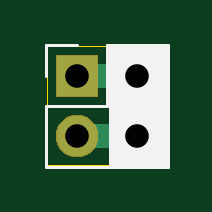
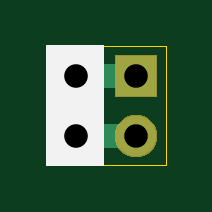
Circuit board: 9 layer files. Board 5.0 x 5.0 mm.
- bottom_copper: BulbCoupler-B_Cu.gbr (783 bytes)
- bottom_mask: BulbCoupler-B_Mask.gbr (4186 bytes)
- bottom_silk: BulbCoupler-B_SilkS.gbr (777 bytes)
- outline: BulbCoupler-Edge_Cuts.gbr (680 bytes)
- top_copper: BulbCoupler-F_Cu.gbr (783 bytes)
- top_mask: BulbCoupler-F_Mask.gbr (4186 bytes)
- top_silk: BulbCoupler-F_SilkS.gbr (1185 bytes)
- drill: BulbCoupler-NPTH.drl (295 bytes)
- drill: BulbCoupler-PTH.drl (355 bytes)

=== bottom_copper: BulbCoupler-B_Cu.gbr ===
G04 #@! TF.GenerationSoftware,KiCad,Pcbnew,(5.1.2-1)-1*
G04 #@! TF.CreationDate,2021-01-11T16:16:00-06:00*
G04 #@! TF.ProjectId,BulbCoupler,42756c62-436f-4757-906c-65722e6b6963,rev?*
G04 #@! TF.SameCoordinates,Original*
G04 #@! TF.FileFunction,Copper,L2,Bot*
G04 #@! TF.FilePolarity,Positive*
%FSLAX46Y46*%
G04 Gerber Fmt 4.6, Leading zero omitted, Abs format (unit mm)*
G04 Created by KiCad (PCBNEW (5.1.2-1)-1) date 2021-01-11 16:16:00*
%MOMM*%
%LPD*%
G04 APERTURE LIST*
%ADD10R,1.700000X1.700000*%
%ADD11O,1.700000X1.700000*%
%ADD12C,1.000000*%
G04 APERTURE END LIST*
D10*
X55000000Y-55000000D03*
D11*
X57540000Y-55000000D03*
X55000000Y-57540000D03*
X57540000Y-57540000D03*
D12*
X57540000Y-55000000D02*
X55000000Y-55000000D01*
X57540000Y-57540000D02*
X55000000Y-57540000D01*
M02*

=== bottom_mask: BulbCoupler-B_Mask.gbr ===
G04 #@! TF.GenerationSoftware,KiCad,Pcbnew,(5.1.2-1)-1*
G04 #@! TF.CreationDate,2021-01-11T16:16:00-06:00*
G04 #@! TF.ProjectId,BulbCoupler,42756c62-436f-4757-906c-65722e6b6963,rev?*
G04 #@! TF.SameCoordinates,Original*
G04 #@! TF.FileFunction,Soldermask,Bot*
G04 #@! TF.FilePolarity,Negative*
%FSLAX46Y46*%
G04 Gerber Fmt 4.6, Leading zero omitted, Abs format (unit mm)*
G04 Created by KiCad (PCBNEW (5.1.2-1)-1) date 2021-01-11 16:16:00*
%MOMM*%
%LPD*%
G04 APERTURE LIST*
%ADD10C,0.100000*%
G04 APERTURE END LIST*
D10*
G36*
X57650443Y-56645519D02*
G01*
X57716627Y-56652037D01*
X57886466Y-56703557D01*
X58042991Y-56787222D01*
X58078729Y-56816552D01*
X58180186Y-56899814D01*
X58263448Y-57001271D01*
X58292778Y-57037009D01*
X58376443Y-57193534D01*
X58427963Y-57363373D01*
X58445359Y-57540000D01*
X58427963Y-57716627D01*
X58376443Y-57886466D01*
X58292778Y-58042991D01*
X58263448Y-58078729D01*
X58180186Y-58180186D01*
X58078729Y-58263448D01*
X58042991Y-58292778D01*
X57886466Y-58376443D01*
X57716627Y-58427963D01*
X57650443Y-58434481D01*
X57584260Y-58441000D01*
X57495740Y-58441000D01*
X57429557Y-58434481D01*
X57363373Y-58427963D01*
X57193534Y-58376443D01*
X57037009Y-58292778D01*
X57001271Y-58263448D01*
X56899814Y-58180186D01*
X56816552Y-58078729D01*
X56787222Y-58042991D01*
X56703557Y-57886466D01*
X56652037Y-57716627D01*
X56634641Y-57540000D01*
X56652037Y-57363373D01*
X56703557Y-57193534D01*
X56787222Y-57037009D01*
X56816552Y-57001271D01*
X56899814Y-56899814D01*
X57001271Y-56816552D01*
X57037009Y-56787222D01*
X57193534Y-56703557D01*
X57363373Y-56652037D01*
X57429557Y-56645519D01*
X57495740Y-56639000D01*
X57584260Y-56639000D01*
X57650443Y-56645519D01*
X57650443Y-56645519D01*
G37*
G36*
X55110443Y-56645519D02*
G01*
X55176627Y-56652037D01*
X55346466Y-56703557D01*
X55502991Y-56787222D01*
X55538729Y-56816552D01*
X55640186Y-56899814D01*
X55723448Y-57001271D01*
X55752778Y-57037009D01*
X55836443Y-57193534D01*
X55887963Y-57363373D01*
X55905359Y-57540000D01*
X55887963Y-57716627D01*
X55836443Y-57886466D01*
X55752778Y-58042991D01*
X55723448Y-58078729D01*
X55640186Y-58180186D01*
X55538729Y-58263448D01*
X55502991Y-58292778D01*
X55346466Y-58376443D01*
X55176627Y-58427963D01*
X55110443Y-58434481D01*
X55044260Y-58441000D01*
X54955740Y-58441000D01*
X54889557Y-58434481D01*
X54823373Y-58427963D01*
X54653534Y-58376443D01*
X54497009Y-58292778D01*
X54461271Y-58263448D01*
X54359814Y-58180186D01*
X54276552Y-58078729D01*
X54247222Y-58042991D01*
X54163557Y-57886466D01*
X54112037Y-57716627D01*
X54094641Y-57540000D01*
X54112037Y-57363373D01*
X54163557Y-57193534D01*
X54247222Y-57037009D01*
X54276552Y-57001271D01*
X54359814Y-56899814D01*
X54461271Y-56816552D01*
X54497009Y-56787222D01*
X54653534Y-56703557D01*
X54823373Y-56652037D01*
X54889557Y-56645519D01*
X54955740Y-56639000D01*
X55044260Y-56639000D01*
X55110443Y-56645519D01*
X55110443Y-56645519D01*
G37*
G36*
X57650442Y-54105518D02*
G01*
X57716627Y-54112037D01*
X57886466Y-54163557D01*
X58042991Y-54247222D01*
X58078729Y-54276552D01*
X58180186Y-54359814D01*
X58263448Y-54461271D01*
X58292778Y-54497009D01*
X58376443Y-54653534D01*
X58427963Y-54823373D01*
X58445359Y-55000000D01*
X58427963Y-55176627D01*
X58376443Y-55346466D01*
X58292778Y-55502991D01*
X58263448Y-55538729D01*
X58180186Y-55640186D01*
X58078729Y-55723448D01*
X58042991Y-55752778D01*
X57886466Y-55836443D01*
X57716627Y-55887963D01*
X57650442Y-55894482D01*
X57584260Y-55901000D01*
X57495740Y-55901000D01*
X57429558Y-55894482D01*
X57363373Y-55887963D01*
X57193534Y-55836443D01*
X57037009Y-55752778D01*
X57001271Y-55723448D01*
X56899814Y-55640186D01*
X56816552Y-55538729D01*
X56787222Y-55502991D01*
X56703557Y-55346466D01*
X56652037Y-55176627D01*
X56634641Y-55000000D01*
X56652037Y-54823373D01*
X56703557Y-54653534D01*
X56787222Y-54497009D01*
X56816552Y-54461271D01*
X56899814Y-54359814D01*
X57001271Y-54276552D01*
X57037009Y-54247222D01*
X57193534Y-54163557D01*
X57363373Y-54112037D01*
X57429558Y-54105518D01*
X57495740Y-54099000D01*
X57584260Y-54099000D01*
X57650442Y-54105518D01*
X57650442Y-54105518D01*
G37*
G36*
X55901000Y-55901000D02*
G01*
X54099000Y-55901000D01*
X54099000Y-54099000D01*
X55901000Y-54099000D01*
X55901000Y-55901000D01*
X55901000Y-55901000D01*
G37*
M02*

=== bottom_silk: BulbCoupler-B_SilkS.gbr ===
G04 #@! TF.GenerationSoftware,KiCad,Pcbnew,(5.1.2-1)-1*
G04 #@! TF.CreationDate,2021-01-11T16:16:00-06:00*
G04 #@! TF.ProjectId,BulbCoupler,42756c62-436f-4757-906c-65722e6b6963,rev?*
G04 #@! TF.SameCoordinates,Original*
G04 #@! TF.FileFunction,Legend,Bot*
G04 #@! TF.FilePolarity,Positive*
%FSLAX46Y46*%
G04 Gerber Fmt 4.6, Leading zero omitted, Abs format (unit mm)*
G04 Created by KiCad (PCBNEW (5.1.2-1)-1) date 2021-01-11 16:16:00*
%MOMM*%
%LPD*%
G04 APERTURE LIST*
%ADD10C,0.100000*%
G04 APERTURE END LIST*
D10*
G36*
X58750000Y-58750000D02*
G01*
X56400000Y-58750000D01*
X56400000Y-53750000D01*
X58750000Y-53750000D01*
X58750000Y-58750000D01*
G37*
X58750000Y-58750000D02*
X56400000Y-58750000D01*
X56400000Y-53750000D01*
X58750000Y-53750000D01*
X58750000Y-58750000D01*
M02*

=== outline: BulbCoupler-Edge_Cuts.gbr ===
G04 #@! TF.GenerationSoftware,KiCad,Pcbnew,(5.1.2-1)-1*
G04 #@! TF.CreationDate,2021-01-11T16:16:00-06:00*
G04 #@! TF.ProjectId,BulbCoupler,42756c62-436f-4757-906c-65722e6b6963,rev?*
G04 #@! TF.SameCoordinates,Original*
G04 #@! TF.FileFunction,Profile,NP*
%FSLAX46Y46*%
G04 Gerber Fmt 4.6, Leading zero omitted, Abs format (unit mm)*
G04 Created by KiCad (PCBNEW (5.1.2-1)-1) date 2021-01-11 16:16:00*
%MOMM*%
%LPD*%
G04 APERTURE LIST*
%ADD10C,0.050000*%
G04 APERTURE END LIST*
D10*
X53750000Y-58750000D02*
X53750000Y-53750000D01*
X58750000Y-58750000D02*
X53750000Y-58750000D01*
X58750000Y-53750000D02*
X58750000Y-58750000D01*
X53750000Y-53750000D02*
X58750000Y-53750000D01*
M02*

=== top_copper: BulbCoupler-F_Cu.gbr ===
G04 #@! TF.GenerationSoftware,KiCad,Pcbnew,(5.1.2-1)-1*
G04 #@! TF.CreationDate,2021-01-11T16:16:00-06:00*
G04 #@! TF.ProjectId,BulbCoupler,42756c62-436f-4757-906c-65722e6b6963,rev?*
G04 #@! TF.SameCoordinates,Original*
G04 #@! TF.FileFunction,Copper,L1,Top*
G04 #@! TF.FilePolarity,Positive*
%FSLAX46Y46*%
G04 Gerber Fmt 4.6, Leading zero omitted, Abs format (unit mm)*
G04 Created by KiCad (PCBNEW (5.1.2-1)-1) date 2021-01-11 16:16:00*
%MOMM*%
%LPD*%
G04 APERTURE LIST*
%ADD10R,1.700000X1.700000*%
%ADD11O,1.700000X1.700000*%
%ADD12C,1.000000*%
G04 APERTURE END LIST*
D10*
X55000000Y-55000000D03*
D11*
X57540000Y-55000000D03*
X55000000Y-57540000D03*
X57540000Y-57540000D03*
D12*
X57540000Y-55000000D02*
X55000000Y-55000000D01*
X57540000Y-57540000D02*
X55000000Y-57540000D01*
M02*

=== top_mask: BulbCoupler-F_Mask.gbr ===
G04 #@! TF.GenerationSoftware,KiCad,Pcbnew,(5.1.2-1)-1*
G04 #@! TF.CreationDate,2021-01-11T16:16:00-06:00*
G04 #@! TF.ProjectId,BulbCoupler,42756c62-436f-4757-906c-65722e6b6963,rev?*
G04 #@! TF.SameCoordinates,Original*
G04 #@! TF.FileFunction,Soldermask,Top*
G04 #@! TF.FilePolarity,Negative*
%FSLAX46Y46*%
G04 Gerber Fmt 4.6, Leading zero omitted, Abs format (unit mm)*
G04 Created by KiCad (PCBNEW (5.1.2-1)-1) date 2021-01-11 16:16:00*
%MOMM*%
%LPD*%
G04 APERTURE LIST*
%ADD10C,0.100000*%
G04 APERTURE END LIST*
D10*
G36*
X57650443Y-56645519D02*
G01*
X57716627Y-56652037D01*
X57886466Y-56703557D01*
X58042991Y-56787222D01*
X58078729Y-56816552D01*
X58180186Y-56899814D01*
X58263448Y-57001271D01*
X58292778Y-57037009D01*
X58376443Y-57193534D01*
X58427963Y-57363373D01*
X58445359Y-57540000D01*
X58427963Y-57716627D01*
X58376443Y-57886466D01*
X58292778Y-58042991D01*
X58263448Y-58078729D01*
X58180186Y-58180186D01*
X58078729Y-58263448D01*
X58042991Y-58292778D01*
X57886466Y-58376443D01*
X57716627Y-58427963D01*
X57650443Y-58434481D01*
X57584260Y-58441000D01*
X57495740Y-58441000D01*
X57429557Y-58434481D01*
X57363373Y-58427963D01*
X57193534Y-58376443D01*
X57037009Y-58292778D01*
X57001271Y-58263448D01*
X56899814Y-58180186D01*
X56816552Y-58078729D01*
X56787222Y-58042991D01*
X56703557Y-57886466D01*
X56652037Y-57716627D01*
X56634641Y-57540000D01*
X56652037Y-57363373D01*
X56703557Y-57193534D01*
X56787222Y-57037009D01*
X56816552Y-57001271D01*
X56899814Y-56899814D01*
X57001271Y-56816552D01*
X57037009Y-56787222D01*
X57193534Y-56703557D01*
X57363373Y-56652037D01*
X57429557Y-56645519D01*
X57495740Y-56639000D01*
X57584260Y-56639000D01*
X57650443Y-56645519D01*
X57650443Y-56645519D01*
G37*
G36*
X55110443Y-56645519D02*
G01*
X55176627Y-56652037D01*
X55346466Y-56703557D01*
X55502991Y-56787222D01*
X55538729Y-56816552D01*
X55640186Y-56899814D01*
X55723448Y-57001271D01*
X55752778Y-57037009D01*
X55836443Y-57193534D01*
X55887963Y-57363373D01*
X55905359Y-57540000D01*
X55887963Y-57716627D01*
X55836443Y-57886466D01*
X55752778Y-58042991D01*
X55723448Y-58078729D01*
X55640186Y-58180186D01*
X55538729Y-58263448D01*
X55502991Y-58292778D01*
X55346466Y-58376443D01*
X55176627Y-58427963D01*
X55110443Y-58434481D01*
X55044260Y-58441000D01*
X54955740Y-58441000D01*
X54889557Y-58434481D01*
X54823373Y-58427963D01*
X54653534Y-58376443D01*
X54497009Y-58292778D01*
X54461271Y-58263448D01*
X54359814Y-58180186D01*
X54276552Y-58078729D01*
X54247222Y-58042991D01*
X54163557Y-57886466D01*
X54112037Y-57716627D01*
X54094641Y-57540000D01*
X54112037Y-57363373D01*
X54163557Y-57193534D01*
X54247222Y-57037009D01*
X54276552Y-57001271D01*
X54359814Y-56899814D01*
X54461271Y-56816552D01*
X54497009Y-56787222D01*
X54653534Y-56703557D01*
X54823373Y-56652037D01*
X54889557Y-56645519D01*
X54955740Y-56639000D01*
X55044260Y-56639000D01*
X55110443Y-56645519D01*
X55110443Y-56645519D01*
G37*
G36*
X57650442Y-54105518D02*
G01*
X57716627Y-54112037D01*
X57886466Y-54163557D01*
X58042991Y-54247222D01*
X58078729Y-54276552D01*
X58180186Y-54359814D01*
X58263448Y-54461271D01*
X58292778Y-54497009D01*
X58376443Y-54653534D01*
X58427963Y-54823373D01*
X58445359Y-55000000D01*
X58427963Y-55176627D01*
X58376443Y-55346466D01*
X58292778Y-55502991D01*
X58263448Y-55538729D01*
X58180186Y-55640186D01*
X58078729Y-55723448D01*
X58042991Y-55752778D01*
X57886466Y-55836443D01*
X57716627Y-55887963D01*
X57650442Y-55894482D01*
X57584260Y-55901000D01*
X57495740Y-55901000D01*
X57429558Y-55894482D01*
X57363373Y-55887963D01*
X57193534Y-55836443D01*
X57037009Y-55752778D01*
X57001271Y-55723448D01*
X56899814Y-55640186D01*
X56816552Y-55538729D01*
X56787222Y-55502991D01*
X56703557Y-55346466D01*
X56652037Y-55176627D01*
X56634641Y-55000000D01*
X56652037Y-54823373D01*
X56703557Y-54653534D01*
X56787222Y-54497009D01*
X56816552Y-54461271D01*
X56899814Y-54359814D01*
X57001271Y-54276552D01*
X57037009Y-54247222D01*
X57193534Y-54163557D01*
X57363373Y-54112037D01*
X57429558Y-54105518D01*
X57495740Y-54099000D01*
X57584260Y-54099000D01*
X57650442Y-54105518D01*
X57650442Y-54105518D01*
G37*
G36*
X55901000Y-55901000D02*
G01*
X54099000Y-55901000D01*
X54099000Y-54099000D01*
X55901000Y-54099000D01*
X55901000Y-55901000D01*
X55901000Y-55901000D01*
G37*
M02*

=== top_silk: BulbCoupler-F_SilkS.gbr ===
G04 #@! TF.GenerationSoftware,KiCad,Pcbnew,(5.1.2-1)-1*
G04 #@! TF.CreationDate,2021-01-11T16:16:00-06:00*
G04 #@! TF.ProjectId,BulbCoupler,42756c62-436f-4757-906c-65722e6b6963,rev?*
G04 #@! TF.SameCoordinates,Original*
G04 #@! TF.FileFunction,Legend,Top*
G04 #@! TF.FilePolarity,Positive*
%FSLAX46Y46*%
G04 Gerber Fmt 4.6, Leading zero omitted, Abs format (unit mm)*
G04 Created by KiCad (PCBNEW (5.1.2-1)-1) date 2021-01-11 16:16:00*
%MOMM*%
%LPD*%
G04 APERTURE LIST*
%ADD10C,0.100000*%
%ADD11C,0.120000*%
G04 APERTURE END LIST*
D10*
G36*
X58750000Y-58750000D02*
G01*
X56400000Y-58750000D01*
X56400000Y-53750000D01*
X58750000Y-53750000D01*
X58750000Y-58750000D01*
G37*
X58750000Y-58750000D02*
X56400000Y-58750000D01*
X56400000Y-53750000D01*
X58750000Y-53750000D01*
X58750000Y-58750000D01*
D11*
X53670000Y-58870000D02*
X58870000Y-58870000D01*
X53670000Y-56270000D02*
X53670000Y-58870000D01*
X58870000Y-53670000D02*
X58870000Y-58870000D01*
X53670000Y-56270000D02*
X56270000Y-56270000D01*
X56270000Y-56270000D02*
X56270000Y-53670000D01*
X56270000Y-53670000D02*
X58870000Y-53670000D01*
X53670000Y-55000000D02*
X53670000Y-53670000D01*
X53670000Y-53670000D02*
X55000000Y-53670000D01*
M02*

=== drill: BulbCoupler-NPTH.drl ===
M48
; DRILL file {KiCad (5.1.2-1)-1} date Monday, 11 January 2021 at 16:15:56
; FORMAT={-:-/ absolute / metric / decimal}
; #@! TF.CreationDate,2021-01-11T16:15:56-06:00
; #@! TF.GenerationSoftware,Kicad,Pcbnew,(5.1.2-1)-1
; #@! TF.FileFunction,NonPlated,1,2,NPTH
FMAT,2
METRIC
%
G90
G05
T0
M30

=== drill: BulbCoupler-PTH.drl ===
M48
; DRILL file {KiCad (5.1.2-1)-1} date Monday, 11 January 2021 at 16:15:56
; FORMAT={-:-/ absolute / metric / decimal}
; #@! TF.CreationDate,2021-01-11T16:15:56-06:00
; #@! TF.GenerationSoftware,Kicad,Pcbnew,(5.1.2-1)-1
; #@! TF.FileFunction,Plated,1,2,PTH
FMAT,2
METRIC
T1C1.000
%
G90
G05
T1
X55.0Y-55.0
X55.0Y-57.54
X57.54Y-55.0
X57.54Y-57.54
T0
M30
